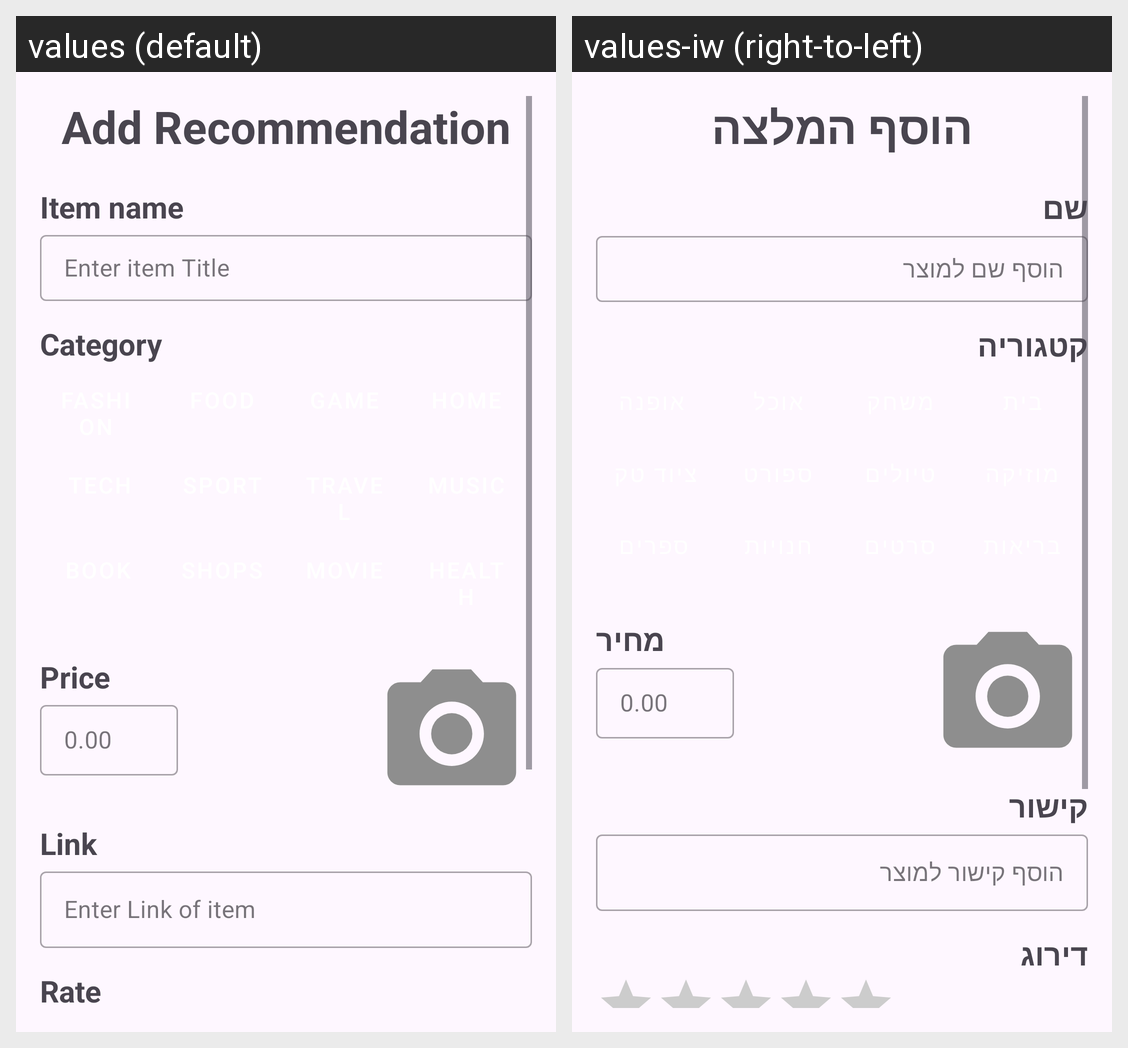

The Android screen above is rendered under two locales of the same app. Produce the string resources it draws, with the default and per-locale values.
Android screen res/layout/add_recommendation_layout.xml rendered under 2 locales, left to right: values (default), values-iw (right-to-left). Device: Nexus 5 (rendered at 1080×1920; each locale shown at half size, 540×960, under a caption strip naming it); theme Theme.Project2.
Strings drawn on this screen, with the default value and each locale's value (text and hints the layout hard-codes, and strings that could not be matched under every locale, appear in the picture but are not listed):

add_recommendation
  values: Add Recommendation
  values-iw: הוסף המלצה

item_name
  values: Item name
  values-iw: שם

enter_item_title
  values: Enter item Title
  values-iw: הוסף שם למוצר

category
  values: Category
  values-iw: קטגוריה

price
  values: Price
  values-iw: מחיר

_0_00
  values: 0.00
  values-iw: 0.00  [not translated; the default value is used]

link
  values: Link
  values-iw: קישור

enter_link_of_item
  values: Enter Link of item
  values-iw: הוסף קישור למוצר

rate
  values: Rate
  values-iw: דירוג
